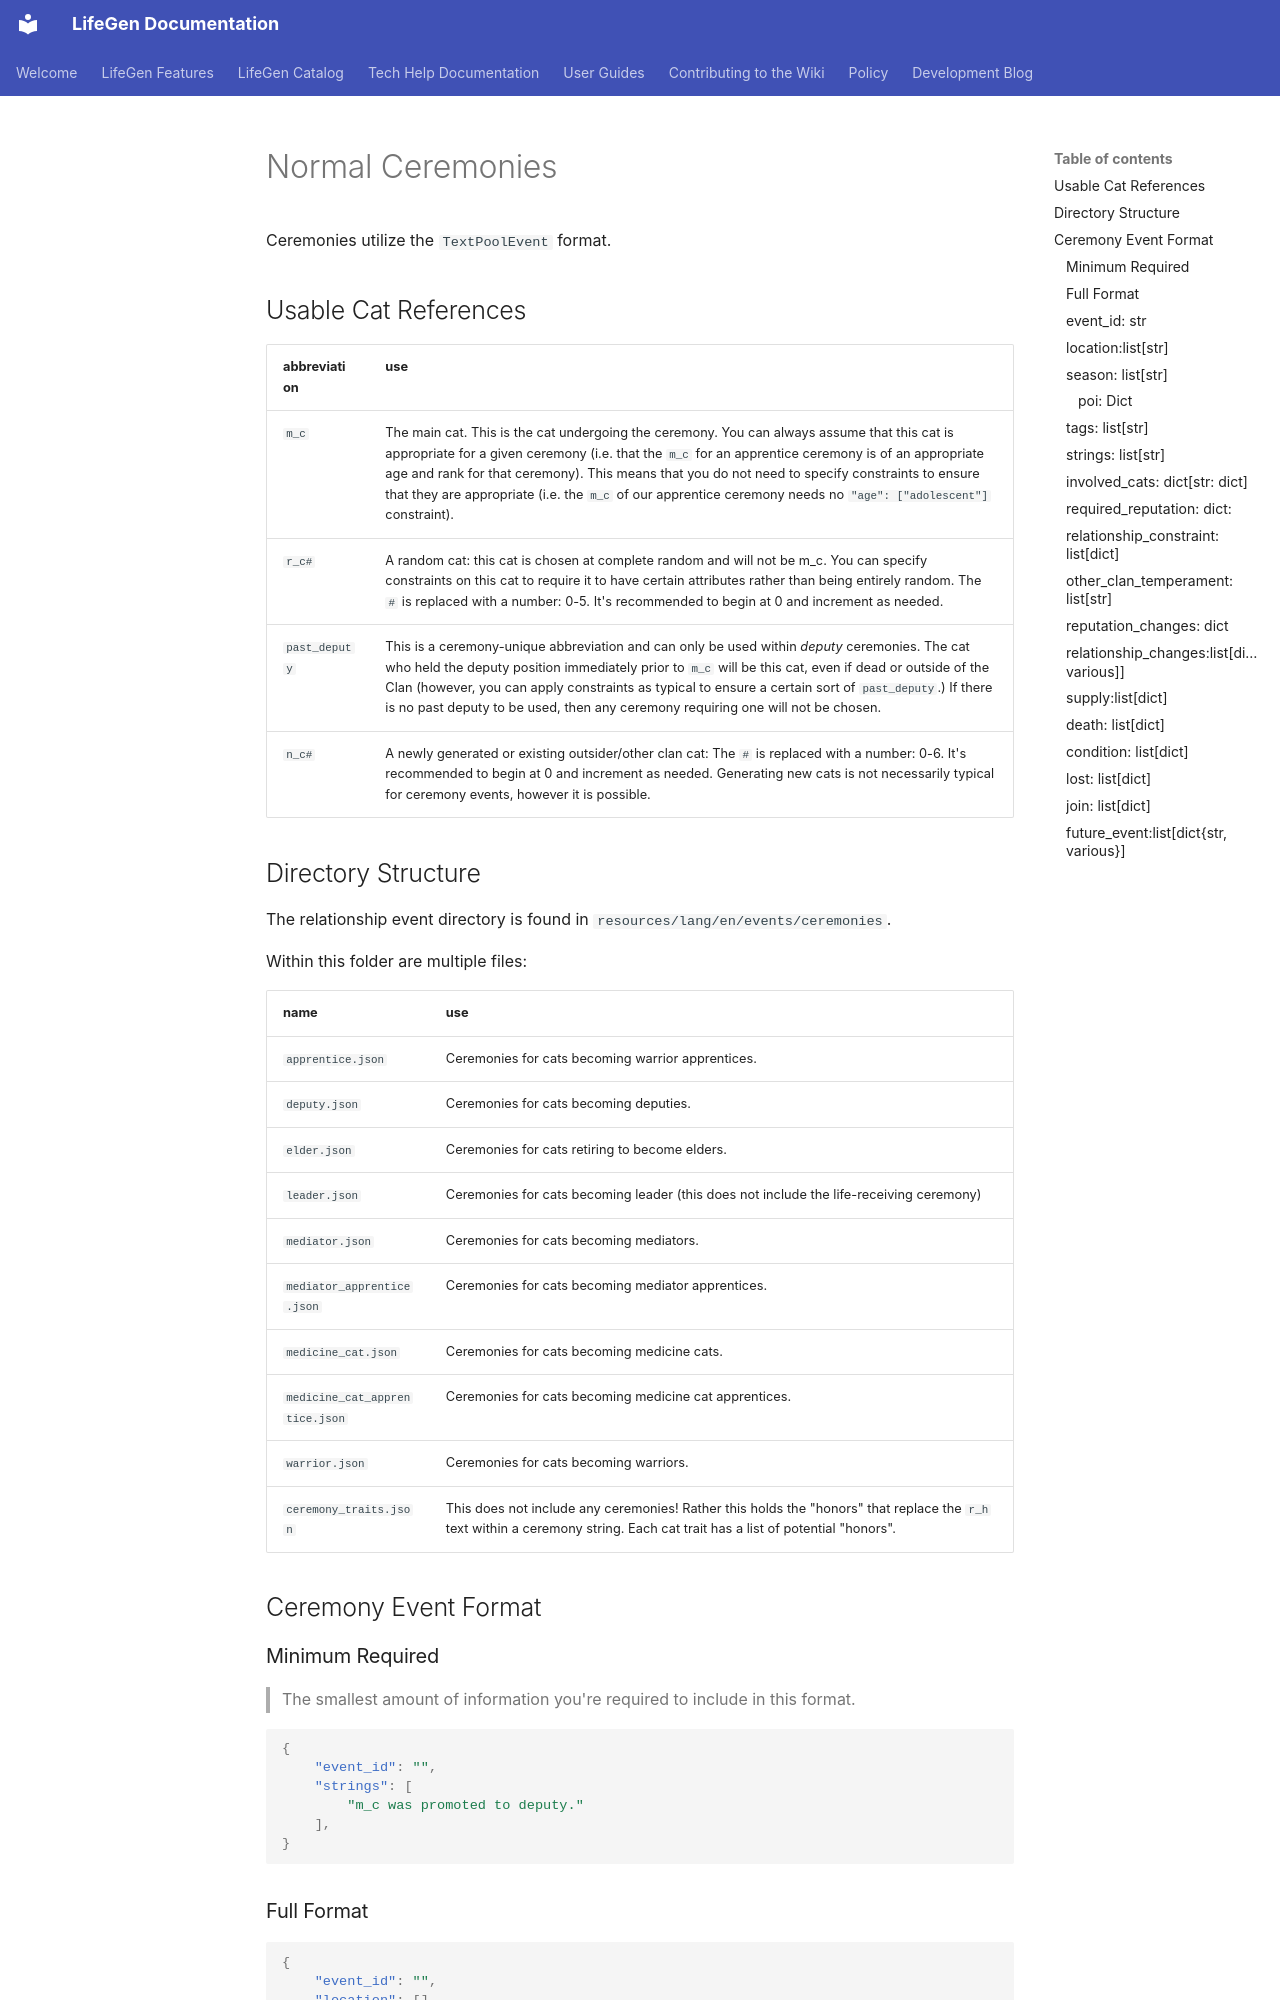

repository: sedgestripe/clangen · page: dev/writing/ceremonies/normal-ceremonies/index.html · generator: mkdocs

# Normal Ceremonies

Ceremonies utilize the `TextPoolEvent` format.

## Usable Cat References

| abbreviation  | use                                                                                                                                                                                                                                                                                                                                                                                                                      |
|---------------|--------------------------------------------------------------------------------------------------------------------------------------------------------------------------------------------------------------------------------------------------------------------------------------------------------------------------------------------------------------------------------------------------------------------------|
| `m_c`         | The main cat. This is the cat undergoing the ceremony. You can always assume that this cat is appropriate for a given ceremony (i.e. that the `m_c` for an apprentice ceremony is of an appropriate age and rank for that ceremony). This means that you do not need to specify constraints to ensure that they are appropriate (i.e. the `m_c` of our apprentice ceremony needs no `"age": ["adolescent"]` constraint). |                                                                                                 |
| `r_c#`        | A random cat: this cat is chosen at complete random and will not be m_c. You can specify constraints on this cat to require it to have certain attributes rather than being entirely random. The `#` is replaced with a number: 0-5. It's recommended to begin at 0 and increment as needed.                                                                                                                             | |      
| `past_deputy` | This is a ceremony-unique abbreviation and can only be used within *deputy* ceremonies. The cat who held the deputy position immediately prior to `m_c` will be this cat, even if dead or outside of the Clan (however, you can apply constraints as typical to ensure a certain sort of `past_deputy`.) If there is no past deputy to be used, then any ceremony requiring one will not be chosen.                      |                                                                                                                                                                                                                                                                                 |
| `n_c#`        | A newly generated or existing outsider/other clan cat: The `#` is replaced with a number: 0-6. It's recommended to begin at 0 and increment as needed. Generating new cats is not necessarily typical for ceremony events, however it is possible.
